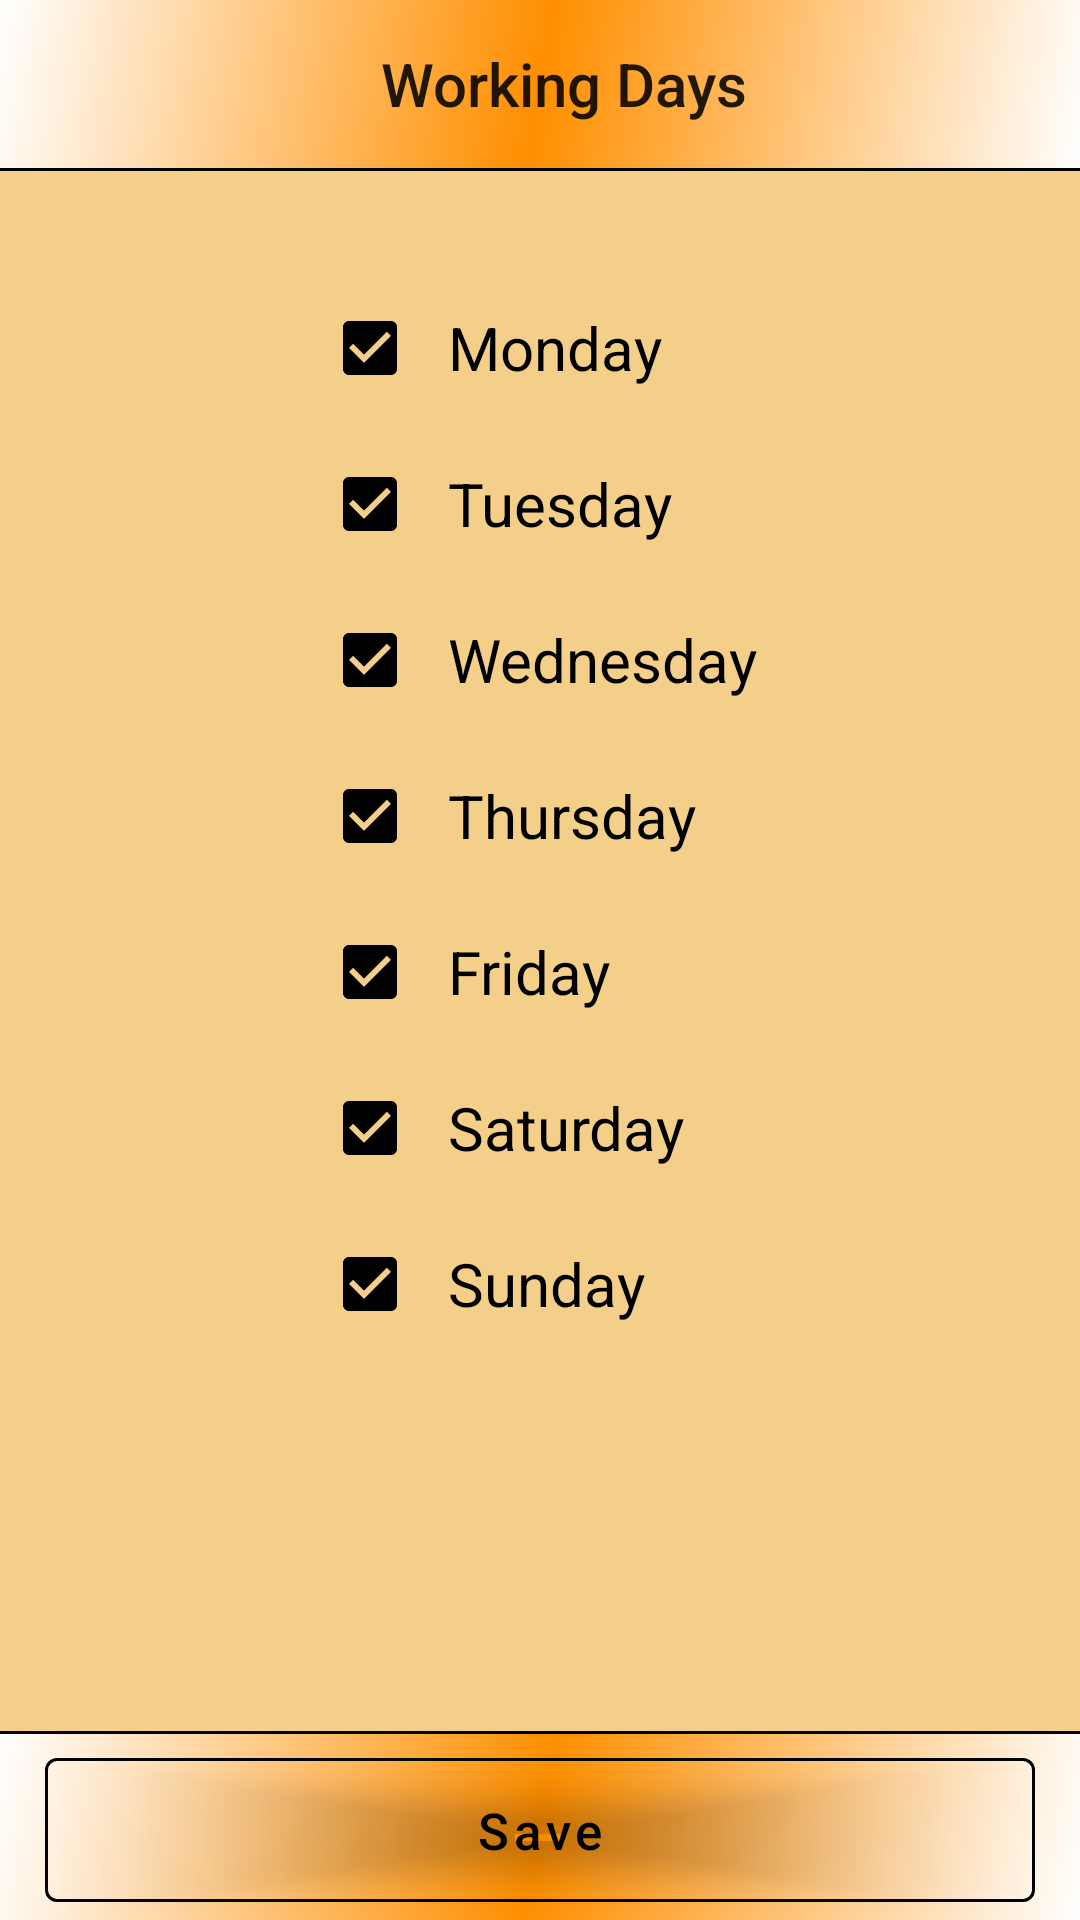

Produce the Android XML layout that renders to this screen, including the resource entries it uses.
<!-- AndroidManifest.xml: application theme AppTheme -->
<!-- res/layout/activity_working_days.xml -->
<?xml version="1.0" encoding="utf-8"?>
<FrameLayout xmlns:android="http://schemas.android.com/apk/res/android"
    xmlns:app="http://schemas.android.com/apk/res-auto"
    xmlns:tools="http://schemas.android.com/tools"
    android:layout_width="match_parent"
    android:layout_height="match_parent"
    tools:context=".Admin.WorkingDaysActivity"
    android:background="#F3CF89">

    <LinearLayout
        android:layout_width="match_parent"
        android:layout_height="wrap_content"
        android:orientation="vertical"
        android:gravity="top|center"
        android:background="@drawable/layout_border">
            <androidx.appcompat.widget.Toolbar
                android:layout_width="wrap_content"
                android:layout_height="wrap_content"
                android:id="@+id/toolbar_working_days"
                app:title="Working Days">

            </androidx.appcompat.widget.Toolbar>

        <View
            android:layout_width="match_parent"
            android:layout_height="1dp"
            android:background="@color/colorBlack"/>

    </LinearLayout>
        <LinearLayout
            android:layout_width="wrap_content"
            android:layout_height="wrap_content"
            android:orientation="vertical"
            android:layout_gravity="center_horizontal"
            android:layout_marginTop="100dp">
            <CheckBox
                android:layout_width="wrap_content"
                android:layout_height="wrap_content"
                android:id="@+id/chk_mon"
                android:text="Monday"
                android:checked="true"
                android:paddingLeft="10dp"
                android:textSize="20sp"
                android:theme="@style/checkBoxColor"/>
            <CheckBox
                android:layout_width="wrap_content"
                android:layout_height="wrap_content"
                android:id="@+id/chk_tue"
                android:checked="true"
                android:text="Tuesday"
                android:layout_marginTop="20dp"
                android:paddingLeft="10dp"
                android:textSize="20sp"
                android:theme="@style/checkBoxColor"/>
            <CheckBox
                android:layout_width="wrap_content"
                android:layout_height="wrap_content"
                android:id="@+id/chk_wed"
                android:text="Wednesday"
                android:checked="true"
                android:layout_marginTop="20dp"
                android:paddingLeft="10dp"
                android:textSize="20sp"
                android:theme="@style/checkBoxColor"/>
            <CheckBox
                android:layout_width="wrap_content"
                android:layout_height="wrap_content"
                android:id="@+id/chk_thu"
                android:text="Thursday"
                android:checked="true"
                android:layout_marginTop="20dp"
                android:paddingLeft="10dp"
                android:textSize="20sp"
                android:theme="@style/checkBoxColor"/>
            <CheckBox
                android:layout_width="wrap_content"
                android:layout_height="wrap_content"
                android:id="@+id/chk_fri"
                android:text="Friday"
                android:checked="true"
                android:layout_marginTop="20dp"
                android:paddingLeft="10dp"
                android:textSize="20sp"
                android:theme="@style/checkBoxColor"/>
            <CheckBox
                android:layout_width="wrap_content"
                android:layout_height="wrap_content"
                android:id="@+id/chk_sat"
                android:text="Saturday"
                android:checked="true"
                android:layout_marginTop="20dp"
                android:paddingLeft="10dp"
                android:textSize="20sp"
                android:theme="@style/checkBoxColor"/>
            <CheckBox
                android:layout_width="wrap_content"
                android:layout_height="wrap_content"
                android:id="@+id/chk_sun"
                android:text="Sunday"
                android:checked="true"
                android:layout_marginTop="20dp"
                android:paddingLeft="10dp"
                android:layout_marginBottom="10dp"
                android:textSize="20sp"
                android:theme="@style/checkBoxColor"/>

        </LinearLayout>

    <LinearLayout
        android:layout_width="match_parent"
        android:layout_height="wrap_content"
        android:orientation="vertical"
        android:layout_gravity="bottom"
        android:background="@drawable/layout_border">
        <View
            android:layout_width="match_parent"
            android:layout_height="1dp"
            android:background="@color/colorBlack"/>
        <com.google.android.material.button.MaterialButton
            android:layout_width="match_parent"
            android:layout_height="60dp"
            android:layout_gravity="center"
            android:id="@+id/btn_save_working_days"
            android:theme="@style/Widget.MaterialComponents.Button"
            app:backgroundTint="#00000000"
            android:textColor="@color/colorBlack"
            android:text="Save"
            android:textSize="17sp"
            app:rippleColor="@color/colorBlack"
            app:strokeWidth="1dp"
            android:textAllCaps="false"
            app:strokeColor="@color/colorBlack"
            app:cornerRadius="4dp"
            android:layout_marginTop="2dp"
            android:layout_marginLeft="15dp"
            android:layout_marginRight="15dp"/>

    </LinearLayout>
</FrameLayout>
<!-- resources referenced by this layout -->
<resources>
  <color name="colorBlack">#000000</color>
  <!-- drawable layout_border (drawable) -->
  <?xml version="1.0" encoding="utf-8"?>
  <shape xmlns:android="http://schemas.android.com/apk/res/android"
      android:shape="rectangle">
  
      <gradient android:startColor="#fff"
          android:centerColor="#FF8F00"
          android:endColor="#fff"
          android:angle="135"/>
  
  </shape>
  <style name="checkBoxColor" parent="Theme.AppCompat.Light">
          <item name="colorAccent">#000</item>
          <item name="colorControlNormal">#FF6D00</item>
  
      </style>
  <style name="AppTheme" parent="Theme.MaterialComponents.Light.NoActionBar.Bridge">
          
          <item name="colorPrimary">@color/colorPrimary</item>
          <item name="colorPrimaryDark">@color/colorPrimaryDark</item>
          <item name="colorAccent">@color/colorAccent</item>
      </style>
  <color name="colorPrimary">#000</color>
  <color name="colorPrimaryDark">#000</color>
  <color name="colorAccent">#000</color>
</resources>
